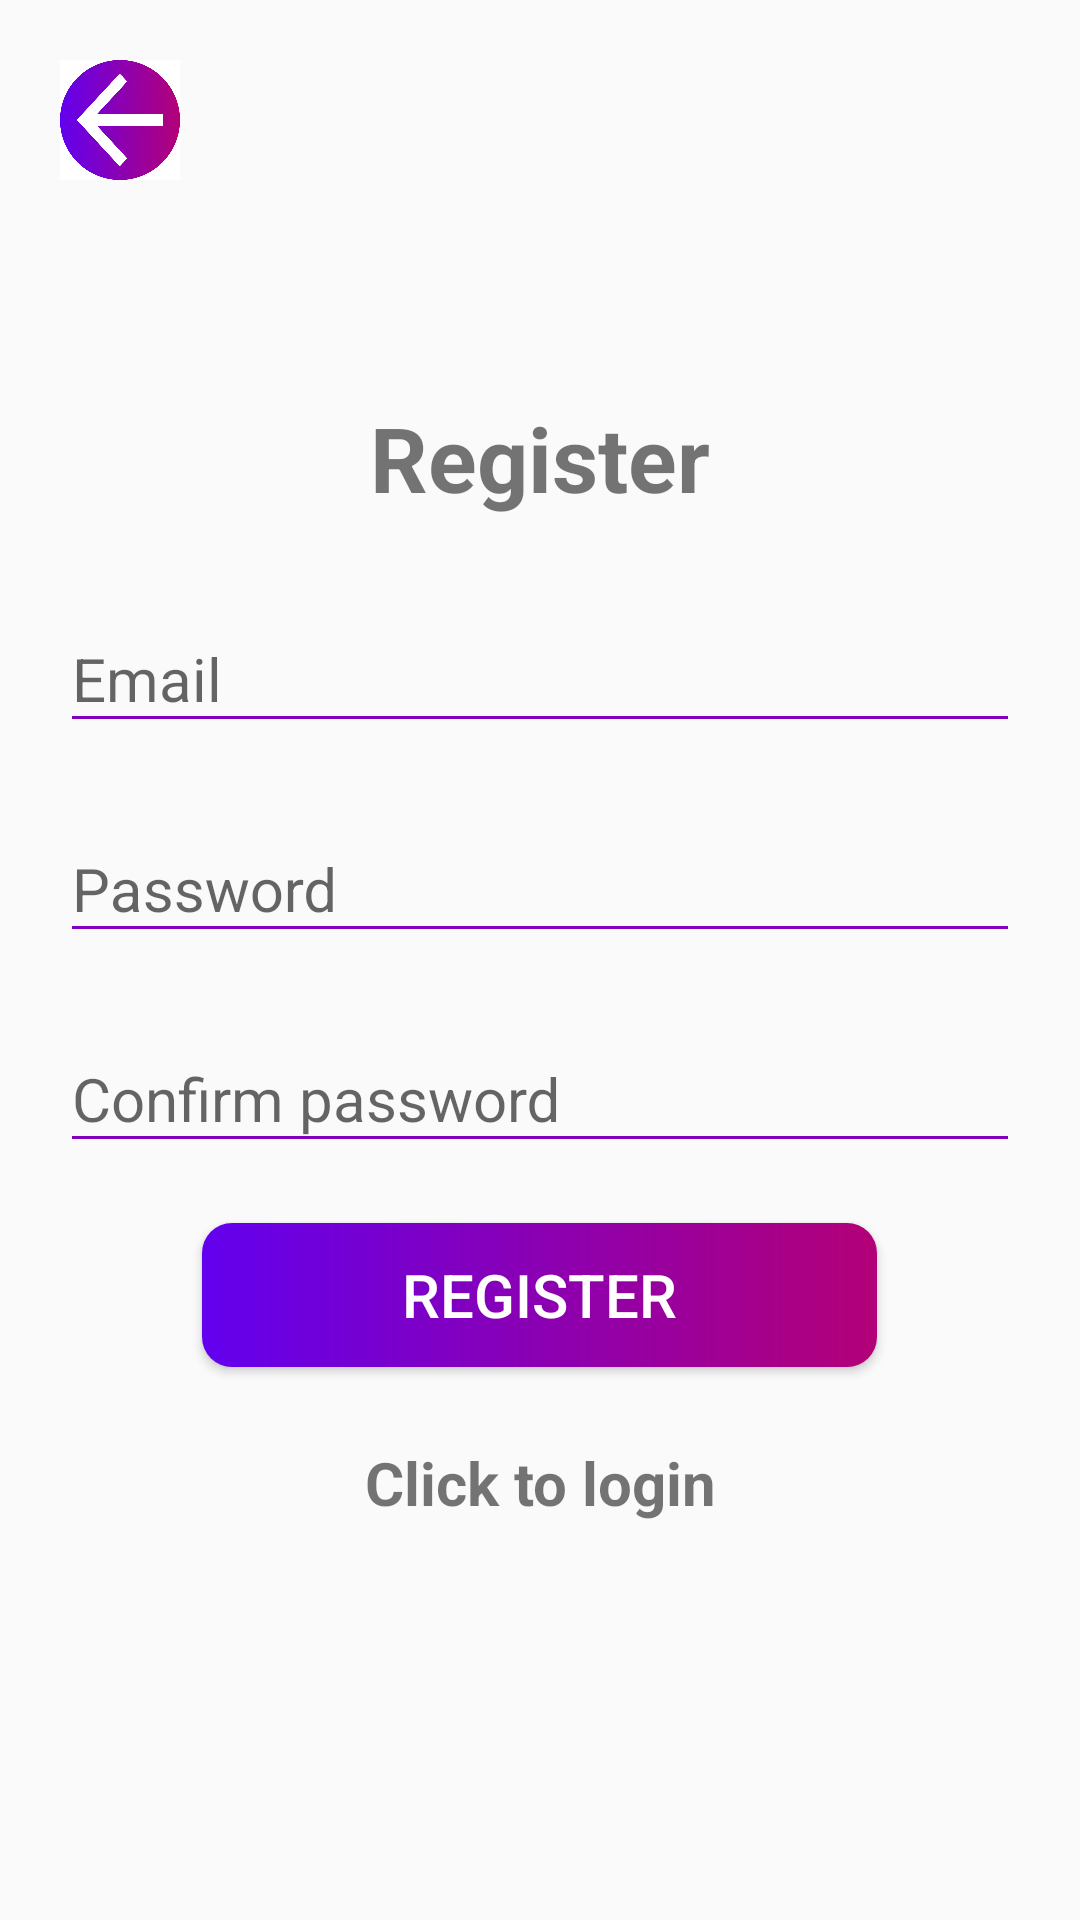

Produce the Android XML layout that renders to this screen, including the resource entries it uses.
<!-- AndroidManifest.xml: application theme Theme.Cryptonite -->
<!-- res/layout/activity_register.xml -->
<?xml version="1.0" encoding="utf-8"?>
<RelativeLayout xmlns:android="http://schemas.android.com/apk/res/android"
    xmlns:tools="http://schemas.android.com/tools"
    android:layout_width="match_parent"
    android:layout_height="match_parent"
    android:padding="20dp"
    tools:context=".cloud.RegisterActivity">

    <ImageButton
        android:id="@+id/back_button"
        android:layout_width="40dp"
        android:layout_height="40dp"
        android:adjustViewBounds="true"
        android:background="@color/white"
        android:scaleType="fitCenter"
        android:src="@drawable/back_button" />

    <LinearLayout
        android:layout_width="match_parent"
        android:layout_height="match_parent"
        android:gravity="center"
        android:orientation="vertical">

        <TextView
            android:layout_width="match_parent"
            android:layout_height="wrap_content"
            android:layout_marginBottom="20dp"
            android:gravity="center"
            android:text="@string/register"
            android:textSize="30sp"
            android:textStyle="bold" />

        <com.google.android.material.textfield.TextInputLayout
            android:layout_width="match_parent"
            android:layout_height="wrap_content">

            <com.google.android.material.textfield.TextInputEditText
                android:id="@+id/email"
                android:layout_width="match_parent"
                android:layout_height="wrap_content"
                android:backgroundTint="@color/button_color_middle"
                android:hint="@string/email"
                android:inputType="textEmailAddress"
                android:textCursorDrawable="@drawable/color_cursor"
                android:textSize="20sp" />
        </com.google.android.material.textfield.TextInputLayout>

        <com.google.android.material.textfield.TextInputLayout
            android:layout_width="match_parent"
            android:layout_height="wrap_content"
            android:layout_marginTop="15dp">

            <com.google.android.material.textfield.TextInputEditText
                android:id="@+id/password"
                android:layout_width="match_parent"
                android:layout_height="wrap_content"
                android:backgroundTint="@color/button_color_middle"
                android:hint="@string/password"
                android:inputType="textPassword"
                android:textCursorDrawable="@drawable/color_cursor"
                android:textSize="20sp" />
        </com.google.android.material.textfield.TextInputLayout>

        <com.google.android.material.textfield.TextInputLayout
            android:layout_width="match_parent"
            android:layout_height="wrap_content"
            android:layout_marginTop="15dp">

            <com.google.android.material.textfield.TextInputEditText
                android:id="@+id/password_confirm"
                android:layout_width="match_parent"
                android:layout_height="wrap_content"
                android:backgroundTint="@color/button_color_middle"
                android:hint="@string/confirm_pwd"
                android:inputType="textPassword"
                android:textCursorDrawable="@drawable/color_cursor"
                android:textSize="20sp" />
        </com.google.android.material.textfield.TextInputLayout>

        <ProgressBar
            android:id="@+id/progressBar"
            android:layout_width="wrap_content"
            android:layout_height="wrap_content"
            android:visibility="gone" />

        <Button
            android:id="@+id/register_button"
            android:layout_width="225dp"
            android:layout_height="wrap_content"
            android:layout_marginTop="20dp"
            android:background="@drawable/button"
            android:text="@string/register"
            android:textColor="@color/white"
            android:textSize="20sp" />

        <TextView
            android:id="@+id/loginNow"
            android:layout_width="match_parent"
            android:layout_height="wrap_content"
            android:layout_marginTop="25dp"
            android:gravity="center"
            android:text="@string/click_to_login"
            android:textSize="20sp"
            android:textStyle="bold" />
    </LinearLayout>
</RelativeLayout>
<!-- resources referenced by this layout -->
<resources>
  <color name="button_color_middle">#8200BE</color>
  <color name="white">#FFFFFFFF</color>
  <!-- drawable back_button: png bitmap (drawable, 262406 bytes) -->
  <!-- drawable button (drawable) -->
  <?xml version="1.0" encoding="utf-8"?>
  <shape xmlns:android="http://schemas.android.com/apk/res/android"
      android:shape="rectangle">
  
      <gradient
          android:startColor="@color/button_color_start"
          android:endColor="@color/button_color_end"
          android:type="linear" />
      <corners android:radius="10dp" />
  </shape>
  <!-- drawable color_cursor (drawable) -->
  <?xml version="1.0" encoding="utf-8"?>
  <shape xmlns:android="http://schemas.android.com/apk/res/android">
      <size android:width="2dp" />
      <solid android:color="@color/button_color_middle" />
  </shape>
  <string name="click_to_login">Click to login</string>
  <string name="confirm_pwd">Confirm password</string>
  <string name="email">Email</string>
  <string name="password">Password</string>
  <string name="register">Register</string>
  <style name="Theme.Cryptonite" parent="Theme.AppCompat.DayNight.NoActionBar">
          
          <item name="colorPrimary">@color/purple_500</item>
          <item name="colorPrimaryVariant">@color/purple_700</item>
          <item name="colorOnPrimary">@color/white</item>
          
          <item name="colorSecondary">@color/teal_200</item>
          <item name="colorSecondaryVariant">@color/teal_700</item>
          <item name="colorOnSecondary">@color/black</item>
          
          <item name="android:statusBarColor">@color/button_color_middle</item>
          
      </style>
  <color name="button_color_start">#6200EE</color>
  <color name="button_color_end">#B30077</color>
  <color name="purple_500">#FF6200EE</color>
  <color name="purple_700">#FF3700B3</color>
  <color name="teal_200">#FF03DAC5</color>
  <color name="teal_700">#FF018786</color>
  <color name="black">#FF000000</color>
</resources>
